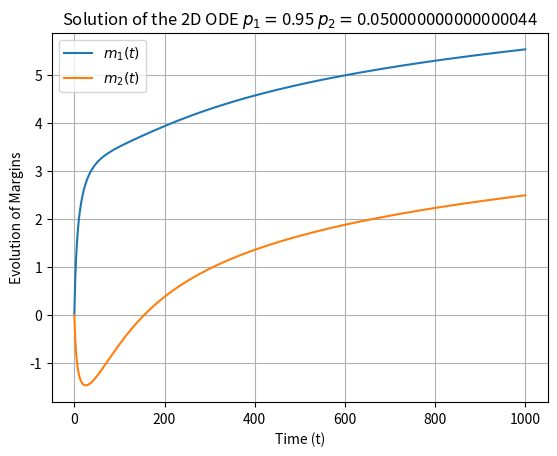

Generate this figure with matplotlib:
# code written together with GPT4
import numpy as np
from numpy import linalg as LA
from scipy.integrate import solve_ivp
import matplotlib.pyplot as plt

# Problem parameters
p1 = 0.95
p2 = 1-p1
e1 = np.array([1, 0])
e2 = np.array([1/np.sqrt(2), 1/np.sqrt(2)])

# Define the reverse-sigmoid function
def phi(x):
    return 1 / (1 + np.exp(x))

# System of ODEs
def system(t, z, p1, p2, e1, e2):
    x, y = z
    dxdt = phi(x) * p1 * LA.norm(e1)**2 - phi(y) * p2 * np.dot(e1, e2)
    dydt = phi(y) * p2 * LA.norm(e2)**2 - phi(x) * p1 * np.dot(e1, e2)
    return [dxdt, dydt]

# Initial conditions
x0, y0 = 0, 0  # Starting values of x and y at t=0

# Time span for the solution
t_span = [0, 1000]
t_eval = np.linspace(t_span[0], t_span[1], 1000)  # Time points where the solution is computed

# Solve the system of ODEs
sol1 = solve_ivp(system, t_span, [x0, y0], args=(p1, p2, e1, e2), t_eval=t_eval)

# Plotting
plt.figure()
plt.plot(sol1.t, sol1.y[0], label='$m_1(t)$')
plt.plot(sol1.t, sol1.y[1], label='$m_2(t)$')
plt.title('Solution of the 2D ODE $p_1=${} $p_2=${}'.format(p1, p2))
plt.xlabel('Time (t)')
plt.ylabel('Evolution of Margins')
plt.legend()
plt.grid(True)

plt.show()
